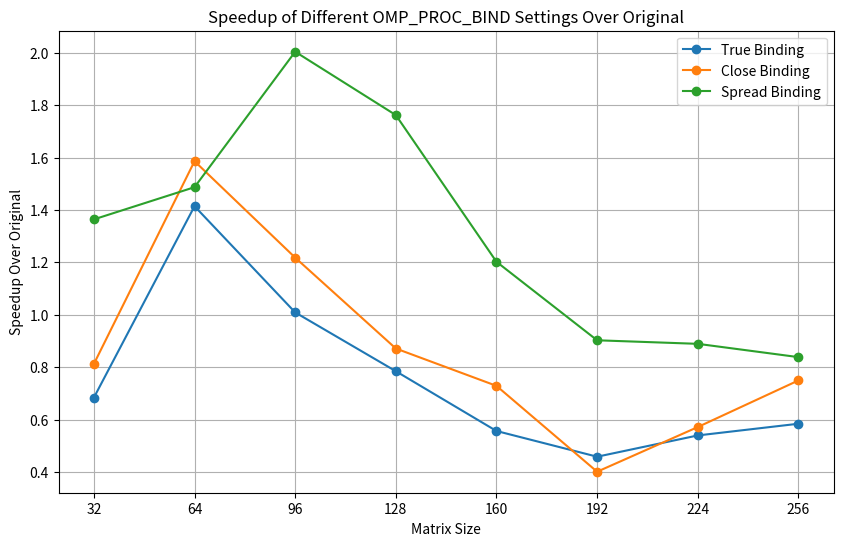

Python code for this plot:
import matplotlib.pyplot as plt

# Matrix sizes
sizes = [32, 64, 96, 128, 160, 192, 224, 256]

# Performance metrics from your output
original = [1602.76, 3164.88, 3777.02, 3866.9, 3597.66, 2384.4, 2725.52, 2964.96]
true_binding = [2343.3, 2238.0, 3742.92, 4927.06, 6461.86, 5198.7, 5049.06, 5073.12]
close_binding = [1972.48, 1995.7, 3100.8, 4437.54, 4935.48, 5940.14, 4766.34, 3955.3]
spread_binding = [1175.08, 2128.64, 1885.22, 2194.82, 2992.56, 2641.18, 3065.04, 3535.92]

# Calculating speedup as the ratio of original performance to each setting's performance
speedup_true = [o/t for o, t in zip(original, true_binding)]
speedup_close = [o/c for o, c in zip(original, close_binding)]
speedup_spread = [o/s for o, s in zip(original, spread_binding)]

# Plotting
plt.figure(figsize=(10, 6))
plt.plot(sizes, speedup_true, label='True Binding', marker='o')
plt.plot(sizes, speedup_close, label='Close Binding', marker='o')
plt.plot(sizes, speedup_spread, label='Spread Binding', marker='o')

plt.xlabel('Matrix Size')
plt.ylabel('Speedup Over Original')
plt.title('Speedup of Different OMP_PROC_BIND Settings Over Original')
plt.legend()
plt.grid(True)
plt.xticks(sizes)
plt.show()
